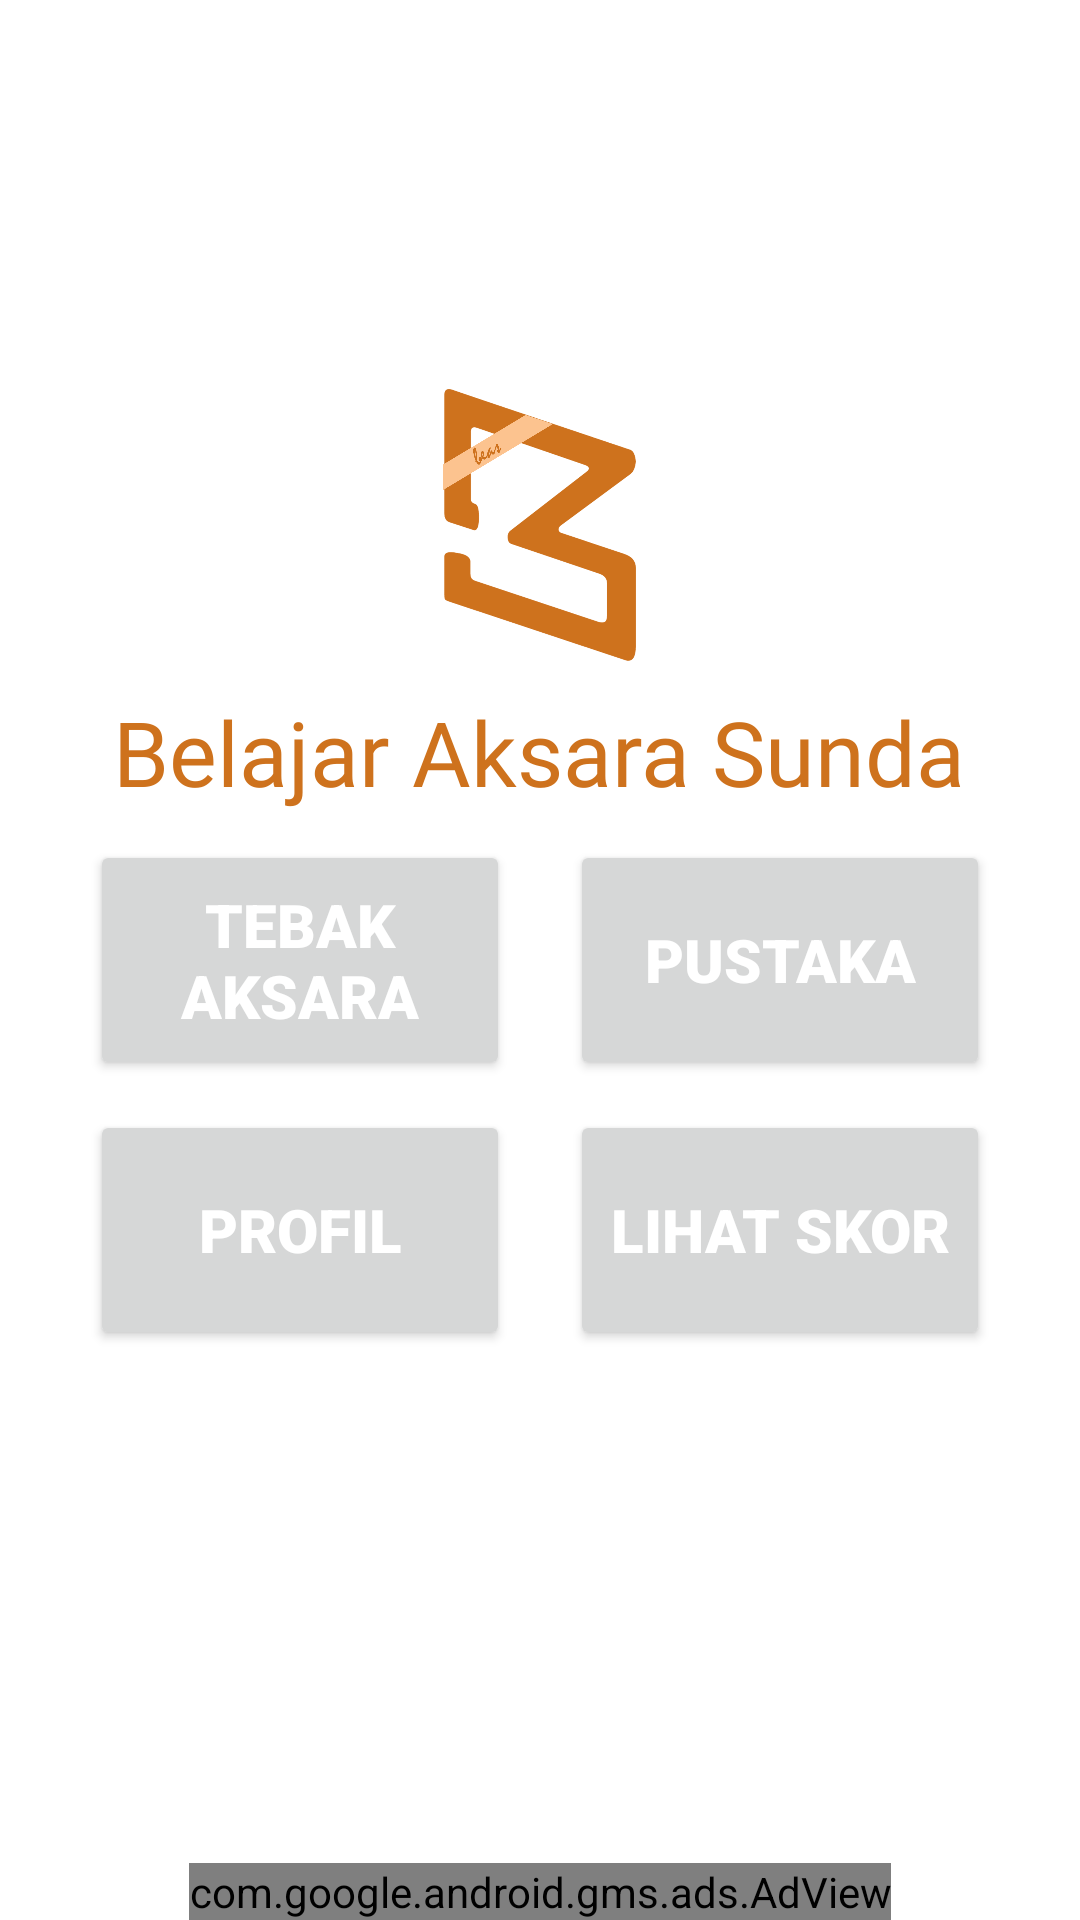

Layout XML and referenced resources for this Android screen:
<!-- AndroidManifest.xml: application theme Theme.Beas -->
<!-- res/layout/activity_main.xml -->
<?xml version="1.0" encoding="utf-8"?>
<RelativeLayout xmlns:android="http://schemas.android.com/apk/res/android"
    xmlns:tools="http://schemas.android.com/tools"
    android:layout_width="match_parent"
    android:layout_height="match_parent"
    xmlns:ads="http://schemas.android.com/apk/res-auto"
    android:orientation="vertical"
    tools:context=".MainActivity">

    <ImageView
        android:id="@+id/logo"
        android:layout_width="150dp"
        android:layout_height="150dp"
        android:layout_centerHorizontal="true"
        android:layout_marginTop="100dp"
        android:src="@drawable/logo"
        android:importantForAccessibility="no" />

    <TextView
        android:layout_width="wrap_content"
        android:layout_height="wrap_content"
        android:fontFamily="@font/aladin_reguler"
        android:layout_centerHorizontal="true"
        android:layout_below="@+id/logo"
        android:text="@string/app_text"
        android:layout_gravity="center_horizontal"
        android:textSize="30sp"
        android:layout_marginTop="-20dp"
        android:textColor="@color/warna_dasar"/>

    <LinearLayout
        android:id="@+id/layout_ta"
        android:layout_width="match_parent"
        android:layout_height="wrap_content"
        android:layout_centerInParent="true"
        android:layout_marginTop="50dp"
        android:gravity="center"
        android:orientation="horizontal">

        <Button
            android:id="@+id/bt_th"
            style="@style/style_button"
            android:layout_width="140dp"
            android:layout_height="80dp"
            android:fontFamily="sans-serif-black"
            android:text="TEBAK AKSARA"
            android:textSize="20sp" />

        <Button
            android:id="@+id/bt_pustaka"
            style="@style/style_button"
            android:layout_width="140dp"
            android:layout_height="80dp"
            android:layout_marginStart="20dp"
            android:fontFamily="sans-serif-black"
            android:text="PUSTAKA"
            android:textSize="20sp" />
    </LinearLayout>

    <LinearLayout
        android:layout_width="match_parent"
        android:layout_height="wrap_content"
        android:orientation="horizontal"
        android:layout_below="@+id/layout_ta"
        android:layout_marginTop="10dp"
        android:gravity="center">

        <Button
            android:id="@+id/bt_profil"
            android:layout_width="140dp"
            android:layout_height="80dp"
            android:text="Profil"
            android:fontFamily="sans-serif-black"
            android:textSize="20dp"
            style="@style/style_button"/>

        <Button
            android:id="@+id/bt_ts"
            android:layout_width="140dp"
            android:layout_height="80dp"
            android:text="Lihat Skor"
            android:fontFamily="sans-serif-black"
            android:layout_marginLeft="20dp"
            android:textSize="20dp"
            style="@style/style_button"/>
    </LinearLayout>

    <com.google.android.gms.ads.AdView
        android:id="@+id/adView"
        android:layout_width="wrap_content"
        android:layout_height="wrap_content"
        android:layout_centerHorizontal="true"
        android:layout_alignParentBottom="true"
        ads:adSize="BANNER"
        ads:adUnitId="@string/banner_ad_unit_id">
    </com.google.android.gms.ads.AdView>

</RelativeLayout>
<!-- resources referenced by this layout -->
<resources>
  <color name="warna_dasar">#CE721D</color>
  <!-- drawable logo: png bitmap (drawable, 80888 bytes) -->
  <string name="app_text">Belajar Aksara Sunda</string>
  <string name="banner_ad_unit_id">ca-app-pub-1594974002597382/6438879282</string>
  <style name="style_button" parent="TextAppearance.AppCompat">
          <item name="colorControlHighlight">@color/warna_dasar</item>
          <item name="colorButtonNormal">@color/warna_kedua</item>
          <item name="android:textColor">@color/white</item>
      </style>
  <style name="Theme.Beas" parent="Theme.MaterialComponents.DayNight.NoActionBar">
          
          <item name="colorPrimary">@color/warna_dasar</item>
          <item name="colorPrimaryVariant">@color/warna_dasar</item>
          <item name="colorOnPrimary">@color/white</item>
          
          <item name="colorSecondary">@color/warna_dasar</item>
          <item name="colorSecondaryVariant">@color/warna_kedua</item>
          <item name="colorOnSecondary">@color/black</item>
          
          <item name="android:statusBarColor" tools:targetApi="l">?attr/colorPrimaryVariant</item>
          
      </style>
  <color name="warna_kedua">#C88241</color>
  <color name="white">#FFFFFFFF</color>
  <color name="black">#FF000000</color>
</resources>
